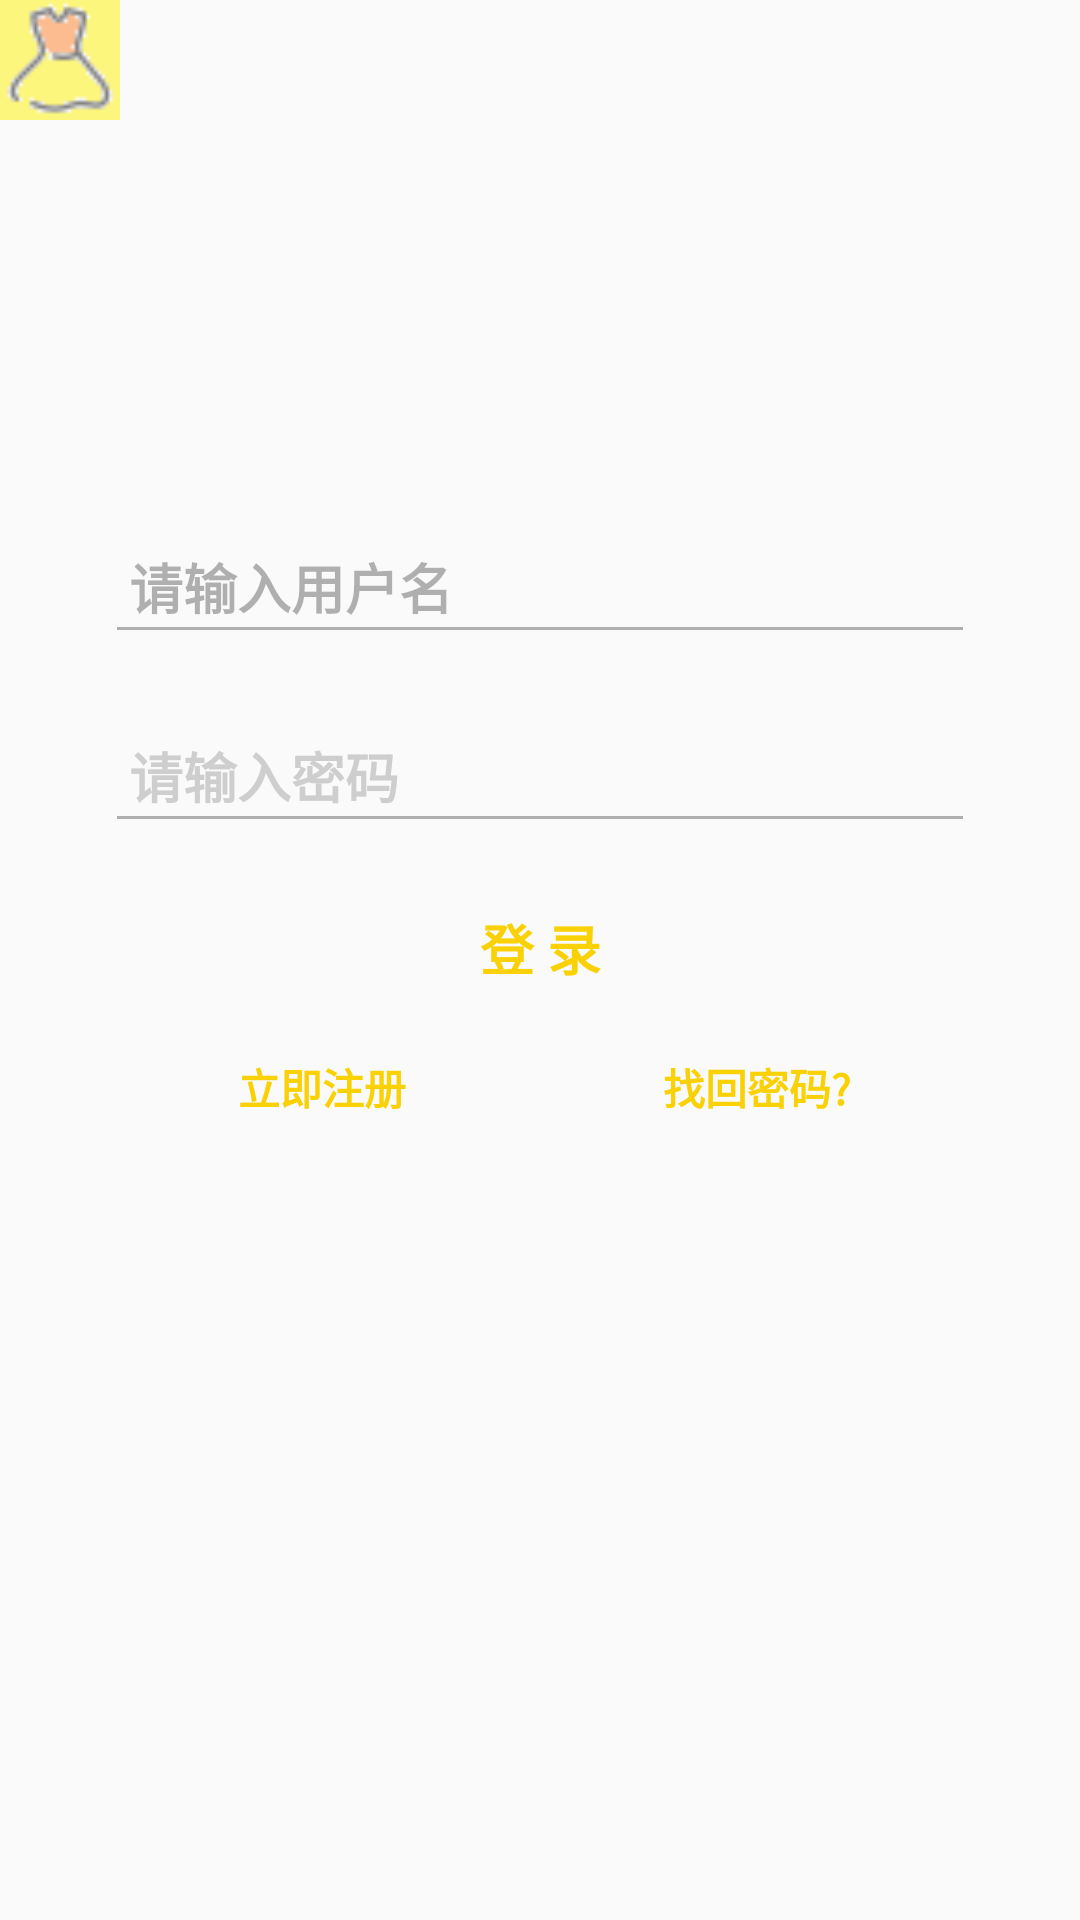

This screen was rendered from an Android layout file. Write that file and the resources it references.
<!-- AndroidManifest.xml: application theme AppTheme -->
<!-- res/layout/activity_login.xml -->
<?xml version="1.0" encoding="utf-8"?>
<LinearLayout

    xmlns:android="http://schemas.android.com/apk/res/android"
    android:layout_width="match_parent"
    android:layout_height="match_parent"
    android:background="@drawable/login_bgn"
    android:orientation="vertical">
    
    <include layout="@layout/title_bar"/>
    
    <ImageView
        android:id="@+id/iv_head"
        android:layout_width="70dp"
        android:layout_height="70dp"
        android:layout_marginTop="25dp"
        android:layout_gravity="center_horizontal"
        android:background="@drawable/ic_default_icon"/>
    
    <EditText
        android:id="@+id/et_user_name"
        android:layout_width="fill_parent"
        android:layout_height="48dp"
        android:layout_marginTop="35dp"
        android:layout_marginLeft="35dp"
        android:layout_marginRight="35dp"
        android:layout_gravity="center_horizontal"
        android:drawablePadding="10dp"
        android:paddingLeft="8dp"
        android:gravity="center_vertical"
        android:hint="请输入用户名"
        android:singleLine="true"
        android:textSize="18sp"
        android:alpha="0.5"
        android:textColor="#000000"
        android:textStyle="bold"/>
    
    <EditText
        android:id="@+id/et_psw"
        android:layout_width="fill_parent"
        android:layout_height="48dp"
        android:layout_gravity="center_horizontal"
        android:layout_marginLeft="35dp"
        android:layout_marginRight="35dp"
        android:drawablePadding="10dp"
        android:paddingLeft="8dp"
        android:gravity="center_vertical"
        android:hint="请输入密码"
        android:inputType="textPassword"
        android:singleLine="true"
        android:textColor="#000000"
        android:textColorHint="#a3a3a3"
        android:textSize="18sp"
        android:layout_marginTop="15dp"
        android:alpha="0.5"
        android:textStyle="bold"/>
    
    <Button
        android:id="@+id/btn_login"
        android:layout_width="fill_parent"
        android:layout_height="40dp"
        android:layout_marginTop="15dp"
        android:layout_marginLeft="35dp"
        android:layout_marginRight="35dp"
        android:layout_gravity="center_horizontal"
        android:background="@android:color/transparent"
        android:text="登 录"
        android:textColor="#fad104"
        android:textSize="18sp"
        android:textStyle="bold"/>
    
    <LinearLayout
        android:layout_width="fill_parent"
        android:layout_height="fill_parent"
        android:layout_marginTop="8dp"
        android:layout_marginLeft="35dp"
        android:layout_marginRight="35dp"
        android:gravity="center_horizontal"
        android:orientation="horizontal">
        <TextView
            android:id="@+id/tv_register"
            android:layout_width="0dp"
            android:layout_height="wrap_content"
            android:layout_weight="1"
            android:gravity="center_horizontal"
            android:padding="8dp"
            android:text="立即注册"
            android:textColor="#fad104"
            android:textSize="14sp"
            android:textStyle="bold"/>

        
        <TextView
            android:id="@+id/tv_find_psw"
            android:layout_width="0dp"
            android:layout_height="wrap_content"
            android:layout_weight="1"
            android:gravity="center_horizontal"
            android:padding="8dp"
            android:text="找回密码?"
            android:textColor="#fad104"
            android:textSize="14sp"
            android:textStyle="bold"/>
    </LinearLayout>
</LinearLayout>
<!-- res/layout/title_bar.xml (included above) -->
<?xml version="1.0" encoding="utf-8"?>
<RelativeLayout

    xmlns:android="http://schemas.android.com/apk/res/android"

    android:id="@+id/title_bar"

    android:layout_width="match_parent"

    android:layout_height="40dp"

    android:background="@android:color/transparent">

    

    

    <TextView

        android:id="@+id/tv_back"

        android:layout_width="40dp"

        android:layout_height="40dp"

        android:layout_alignParentLeft="true"

        android:background="@drawable/nvzhuang"
        android:alpha="0.5"/>

    <TextView

        android:id="@+id/tv_main_title"

        android:layout_width="wrap_content"

        android:layout_height="wrap_content"

        android:layout_centerInParent="true"

        android:textColor="#f17d35"

        android:textSize="20sp" />

    

    

</RelativeLayout>
<!-- resources referenced by this layout -->
<resources>
  <!-- drawable go_back_selector: jpg bitmap (drawable-hdpi, 39616 bytes) -->
  <!-- drawable nvzhuang: png bitmap (drawable-hdpi, 1445 bytes) -->
  <style name="AppTheme" parent="Theme.AppCompat.Light.DarkActionBar">
          
          <item name="colorPrimary">@color/colorPrimary</item>
          <item name="colorPrimaryDark">@color/colorPrimaryDark</item>
          <item name="colorAccent">@color/colorAccent</item>
      </style>
  <color name="colorPrimary">#FFCC00</color>
  <color name="colorPrimaryDark">#FFCC00</color>
  <color name="colorAccent">#0079FF</color>
</resources>
